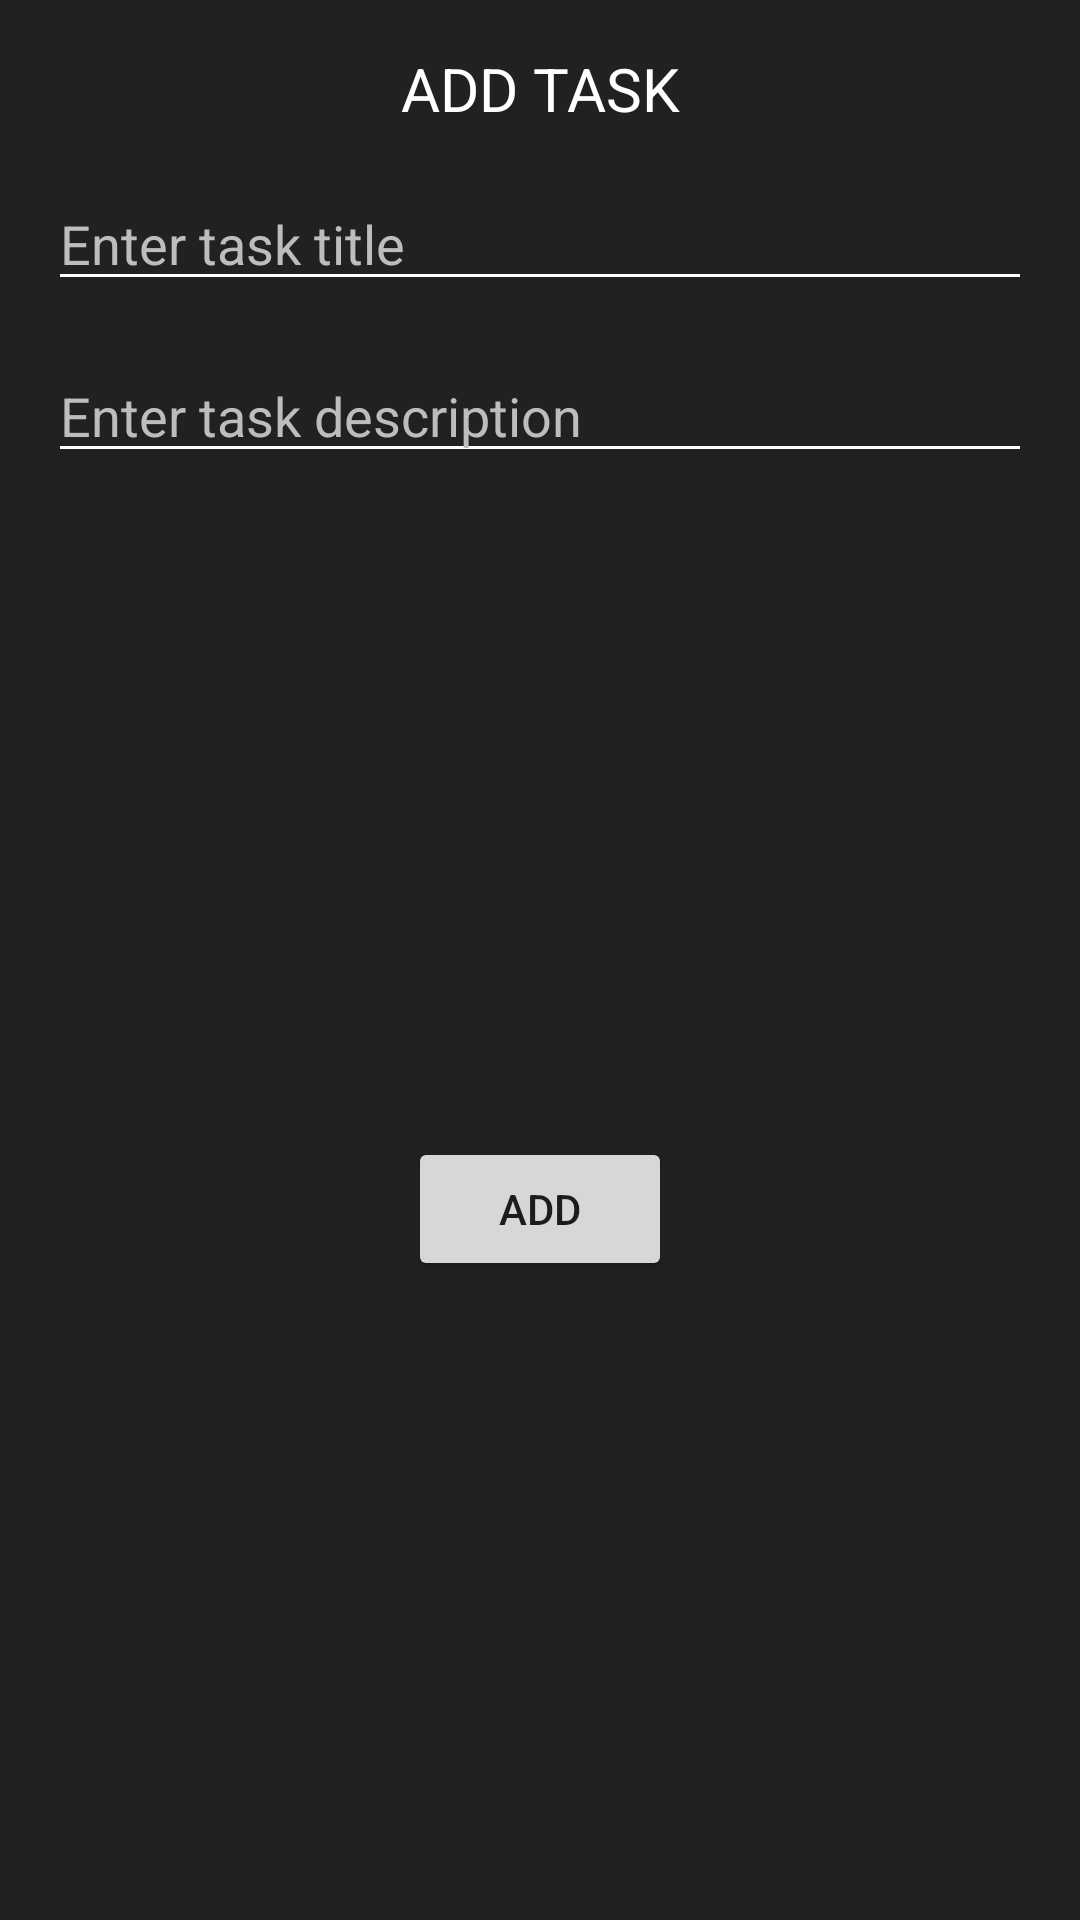

The Android layout XML behind this screen, and the referenced resources:
<!-- AndroidManifest.xml: application theme Theme.Google_task_project_dereza -->
<!-- res/layout/dialog_add_task.xml -->
<?xml version="1.0" encoding="utf-8"?>
<androidx.constraintlayout.widget.ConstraintLayout xmlns:android="http://schemas.android.com/apk/res/android"
    xmlns:app="http://schemas.android.com/apk/res-auto"
    xmlns:tools="http://schemas.android.com/tools"
    android:background="@color/colorPrimary"
    android:layout_width="match_parent"
    android:layout_height="wrap_content">

    <TextView
        android:id="@+id/textView"
        android:layout_width="wrap_content"
        android:layout_height="wrap_content"
        android:layout_marginTop="16dp"
        android:text="ADD TASK"
        android:textSize="20sp"
        android:textColor="@color/textColorPrimary"
        app:layout_constraintEnd_toEndOf="parent"
        app:layout_constraintStart_toStartOf="parent"
        app:layout_constraintTop_toTopOf="parent" />


    <EditText
        android:id="@+id/taskTitle"
        android:layout_width="match_parent"
        android:layout_height="wrap_content"
        android:layout_marginStart="16dp"
        android:layout_marginTop="16dp"
        android:layout_marginEnd="16dp"
        android:backgroundTint="@color/textColorPrimary"
        android:hint="Enter task title"
        android:textColor="@color/textColorPrimary"
        android:textColorHint="@color/textColorSecondary"
        app:layout_constraintEnd_toEndOf="parent"
        app:layout_constraintStart_toStartOf="parent"
        app:layout_constraintTop_toBottomOf="@+id/textView" />

    <EditText
        android:id="@+id/taskDescription"
        android:layout_width="match_parent"
        android:layout_height="wrap_content"
        android:layout_marginStart="16dp"
        android:layout_marginTop="16dp"
        android:layout_marginEnd="16dp"
        android:backgroundTint="@color/textColorPrimary"
        android:hint="Enter task description"
        android:textColor="@color/textColorPrimary"
        android:textColorHint="@color/textColorSecondary"
        app:layout_constraintEnd_toEndOf="parent"
        app:layout_constraintStart_toStartOf="parent"
        app:layout_constraintTop_toBottomOf="@+id/taskTitle" />

    <Button
        android:layout_width="wrap_content"
        android:layout_height="wrap_content"
        android:layout_marginTop="24dp"
        android:layout_marginBottom="16dp"
        android:text="Add"
        app:layout_constraintBottom_toBottomOf="parent"
        app:layout_constraintEnd_toEndOf="parent"
        app:layout_constraintStart_toStartOf="parent"
        app:layout_constraintTop_toBottomOf="@+id/taskDescription" />

</androidx.constraintlayout.widget.ConstraintLayout>
<!-- resources referenced by this layout -->
<resources>
  <color name="colorPrimary">#212121</color>
  <color name="textColorPrimary">#FFFFFF</color>
  <color name="textColorSecondary">#BDBDBD</color>
  <style name="Theme.Google_task_project_dereza" parent="android:Theme.Material.Light.NoActionBar" />
</resources>
